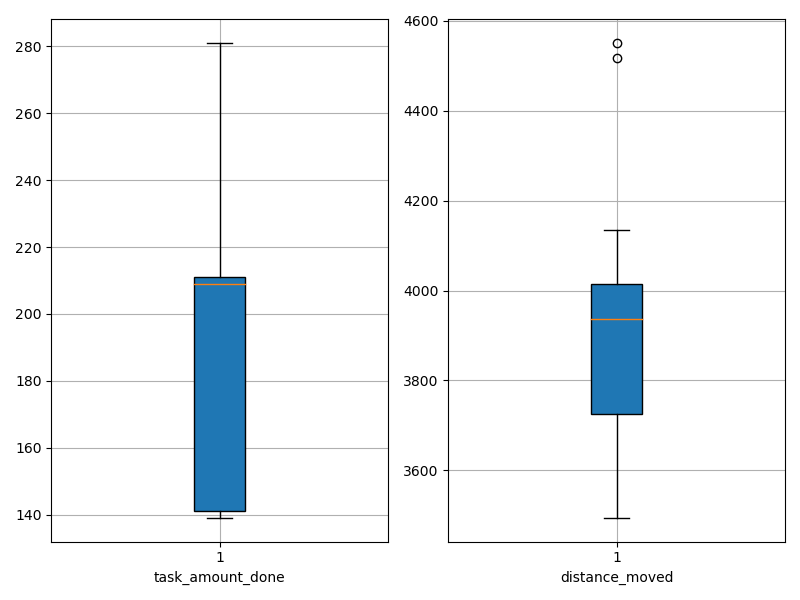

The file beside this chart, header and first rows:
agent_id, task_amount_done, distance_moved
0, 212.0, 3677
1, 141.0, 3967
2, 211.0, 4015
3, 210.0, 3979
4, 207.0, 4134
5, 209.0, 3495
6, 209.0, 4126
7, 210.0, 3691
8, 207.0, 3613
9, 212.0, 3736
10, 140.0, 4516
11, 140.0, 3543
12, 281.0, 3900
13, 141.0, 4550
14, 212.0, 3922
15, 210.0, 3831
16, 208.0, 3752
17, 211.0, 4001
18, 140.0, 4013
19, 139.0, 3951
